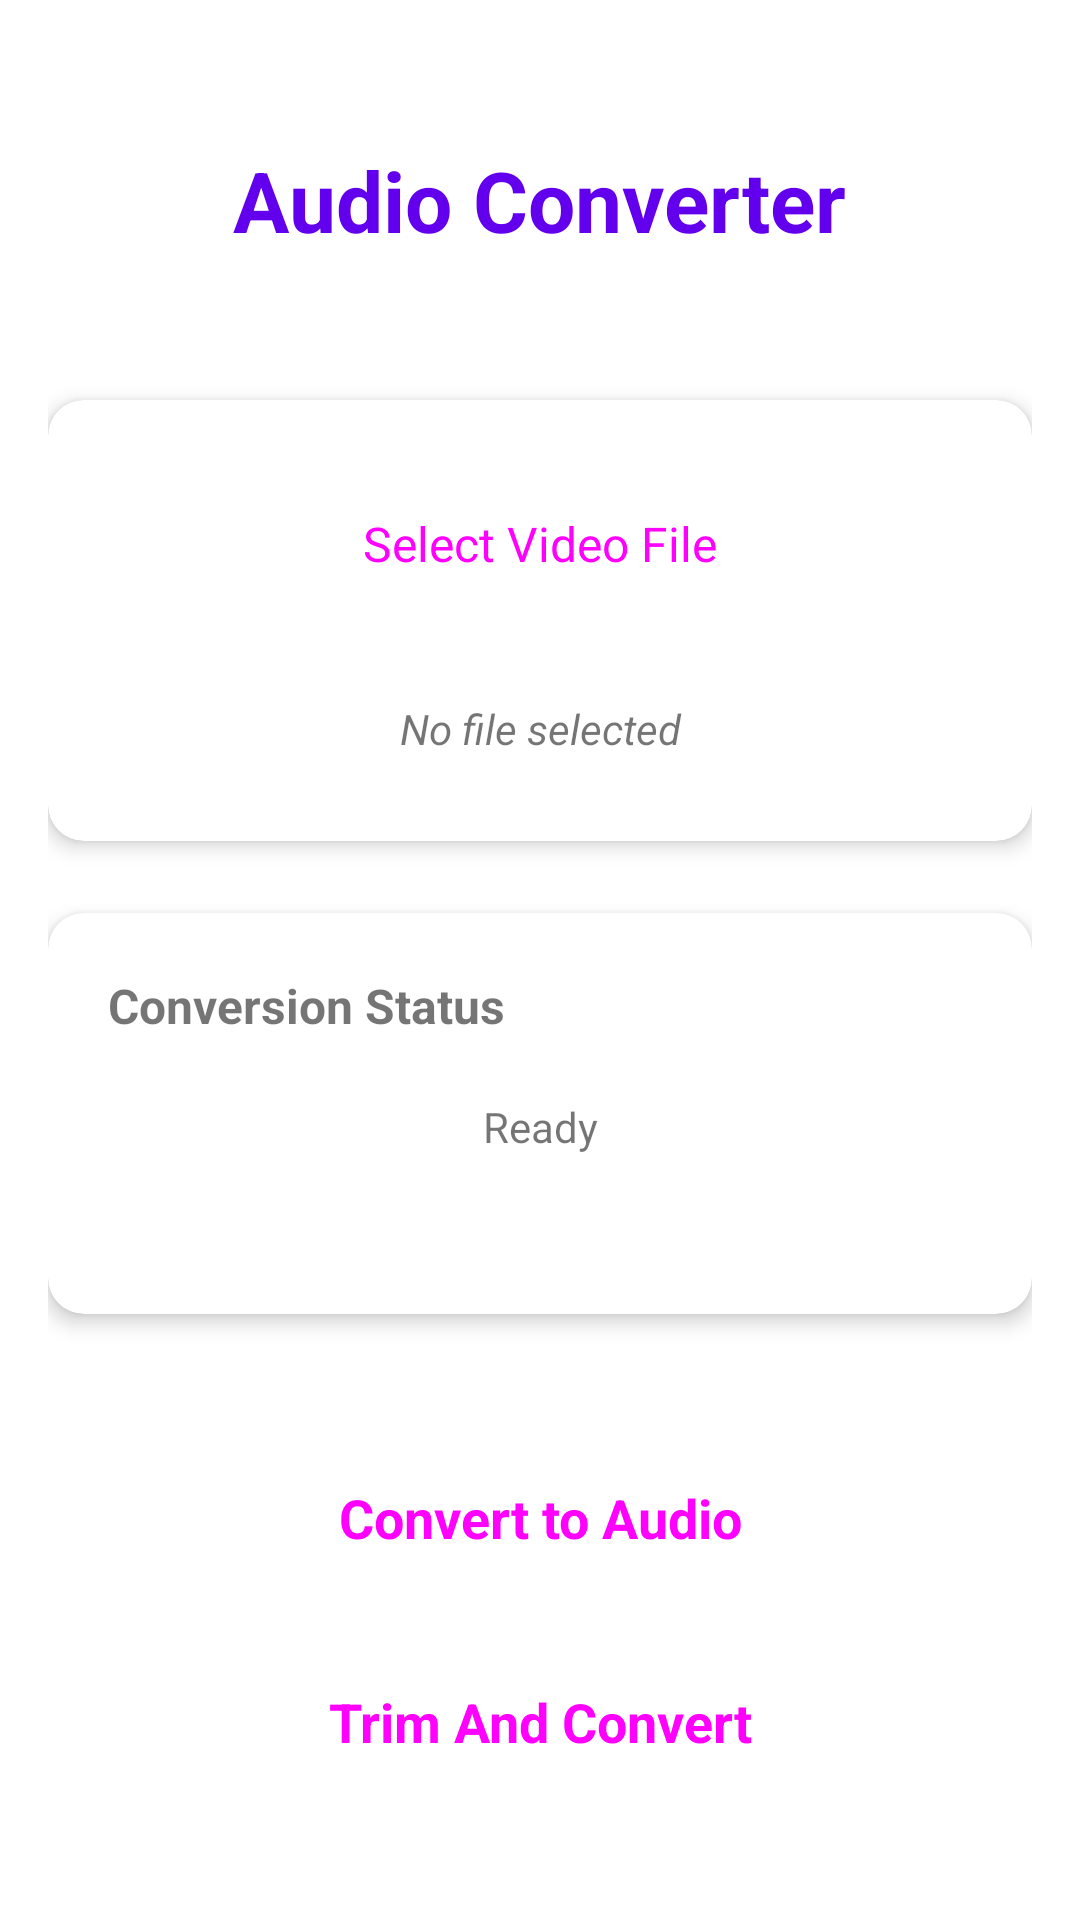

Android layout source for this screen:
<!-- AndroidManifest.xml: application theme Theme.MediaConverter -->
<!-- res/layout/activity_main.xml -->
<?xml version="1.0" encoding="utf-8"?>
<LinearLayout xmlns:android="http://schemas.android.com/apk/res/android"
    xmlns:app="http://schemas.android.com/apk/res-auto"
    android:layout_width="match_parent"
    android:layout_height="match_parent"
    android:orientation="vertical"
    android:padding="16dp"
    android:gravity="center_horizontal">

    
    <TextView
        android:layout_width="wrap_content"
        android:layout_height="wrap_content"
        android:text="Audio Converter"
        android:textSize="28sp"
        android:textStyle="bold"
        android:textColor="@color/purple_500"
        android:layout_marginTop="32dp"
        android:layout_marginBottom="48dp"/>

    
    <com.google.android.material.card.MaterialCardView
        android:layout_width="match_parent"
        android:layout_height="wrap_content"
        app:cardCornerRadius="12dp"
        app:cardElevation="4dp"
        android:layout_marginBottom="24dp">

        <LinearLayout
            android:layout_width="match_parent"
            android:layout_height="wrap_content"
            android:orientation="vertical"
            android:padding="20dp">

            <Button
                android:id="@+id/selectVideoButton"
                android:layout_width="match_parent"
                android:layout_height="56dp"
                android:text="Select Video File"
                android:textAllCaps="false"
                android:textSize="16sp"
                style="@style/Widget.Material3.Button.OutlinedButton"
                android:layout_marginBottom="16dp"/>

            <TextView
                android:id="@+id/fileNameText"
                android:layout_width="match_parent"
                android:layout_height="wrap_content"
                android:text="No file selected"
                android:textAlignment="center"
                android:textStyle="italic"
                android:padding="8dp"/>

        </LinearLayout>

    </com.google.android.material.card.MaterialCardView>

    
    <com.google.android.material.card.MaterialCardView
        android:layout_width="match_parent"
        android:layout_height="wrap_content"
        app:cardCornerRadius="12dp"
        app:cardElevation="4dp"
        android:layout_marginBottom="24dp">

        <LinearLayout
            android:layout_width="match_parent"
            android:layout_height="wrap_content"
            android:orientation="vertical"
            android:padding="20dp">

            <TextView
                android:layout_width="wrap_content"
                android:layout_height="wrap_content"
                android:text="Conversion Status"
                android:textSize="16sp"
                android:textStyle="bold"
                android:layout_marginBottom="12dp"/>

            <TextView
                android:id="@+id/conversionStatusText"
                android:layout_width="match_parent"
                android:layout_height="wrap_content"
                android:text="Ready"
                android:textAlignment="center"
                android:padding="8dp"
                android:minHeight="60dp"/>

            <ProgressBar
                android:id="@+id/progressBar"
                style="?android:attr/progressBarStyleHorizontal"
                android:layout_width="match_parent"
                android:layout_height="4dp"
                android:layout_marginTop="16dp"
                android:visibility="gone"/>

        </LinearLayout>

    </com.google.android.material.card.MaterialCardView>

    
    <Button
        android:id="@+id/convertButton"
        android:layout_width="match_parent"
        android:layout_height="56dp"
        android:text="Convert to Audio"
        android:textSize="18sp"
        android:textStyle="bold"
        android:layout_marginTop="16dp"
        style="@style/Widget.Material3.Button.ElevatedButton"/>

    
    <Button
        android:id="@+id/trimButton"
        android:layout_width="match_parent"
        android:layout_height="56dp"
        android:text="Trim And Convert"
        android:textSize="18sp"
        android:textStyle="bold"
        android:layout_marginTop="12dp"
        style="@style/Widget.Material3.Button.OutlinedButton"/>

    
    <TextView
        android:layout_width="wrap_content"
        android:layout_height="wrap_content"
        android:text="Supported formats: MP3, AAC, WAV, OGG, FLAC, M4A"
        android:textSize="12sp"
        android:textColor="@android:color/darker_gray"
        android:layout_marginTop="32dp"/>

</LinearLayout>
<!-- resources referenced by this layout -->
<resources>
  <style name="Theme.MediaConverter" parent="Theme.MaterialComponents.DayNight.DarkActionBar">
          
          <item name="colorPrimary">@color/purple_500</item>
          <item name="colorPrimaryVariant">@color/purple_700</item>
          <item name="colorOnPrimary">@color/white</item>
          
          <item name="colorSecondary">@color/teal_200</item>
          <item name="colorSecondaryVariant">@color/teal_700</item>
          <item name="colorOnSecondary">@color/black</item>
          
          <item name="android:statusBarColor">?attr/colorPrimaryVariant</item>
          
      </style>
  <!-- not gathered from this repository: default colours our renderer supplied (Android Studio template values) -->
  <color name="purple_500">#FF6200EE</color>
  <color name="purple_700">#FF3700B3</color>
  <color name="teal_200">#FF03DAC5</color>
  <color name="teal_700">#FF018786</color>
  <color name="black">#FF000000</color>
  <color name="white">#FFFFFFFF</color>
</resources>
